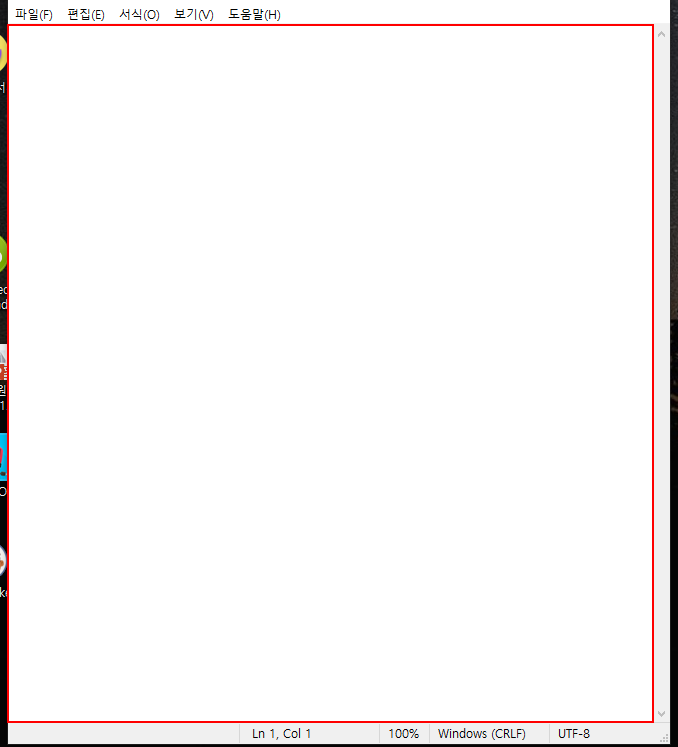
Workflow: Main

Step 1: type "Hello Uipath" into the editable text '텍스트 편집' in window '제목 없음 - Windows 메모장' (notepad.exe)

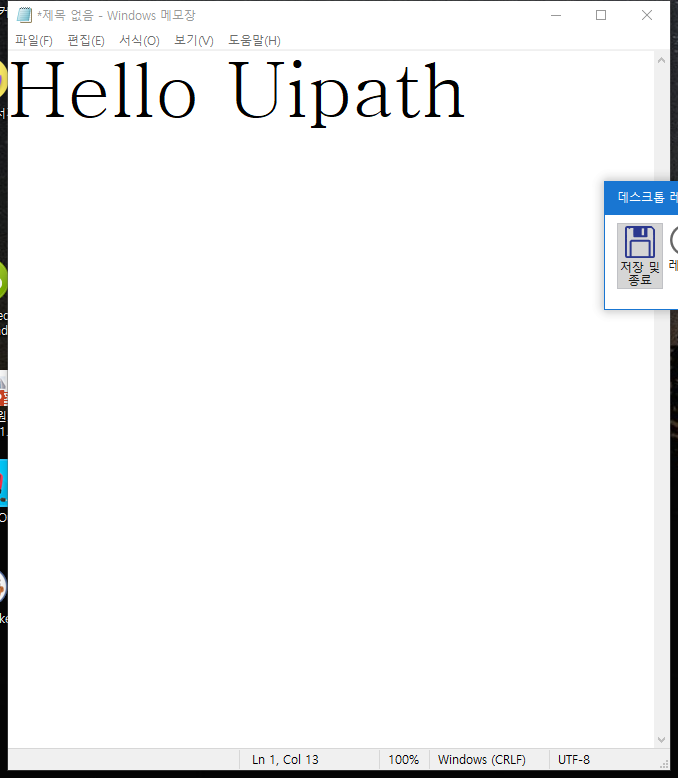
Step 2: Attach Window '     Wind Notepad' on the element in window '*제목 없음 - Windows 메모장' (notepad.exe)

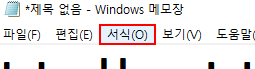
Step 3: click on the menu item '서식(O)'

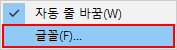
Step 4: click on 'menu item  글꼴(F)...'

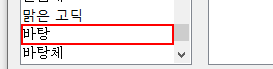
Step 5: click on the list item '바탕'

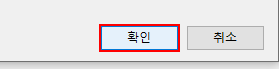
Step 6: click in window '확인'

Step 7: click on the link '뉴스' (chrome.exe) (no picture)

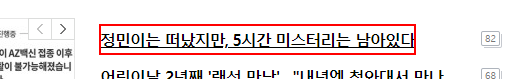
Step 8: click on the link in window '네이버 뉴스' (chrome.exe)